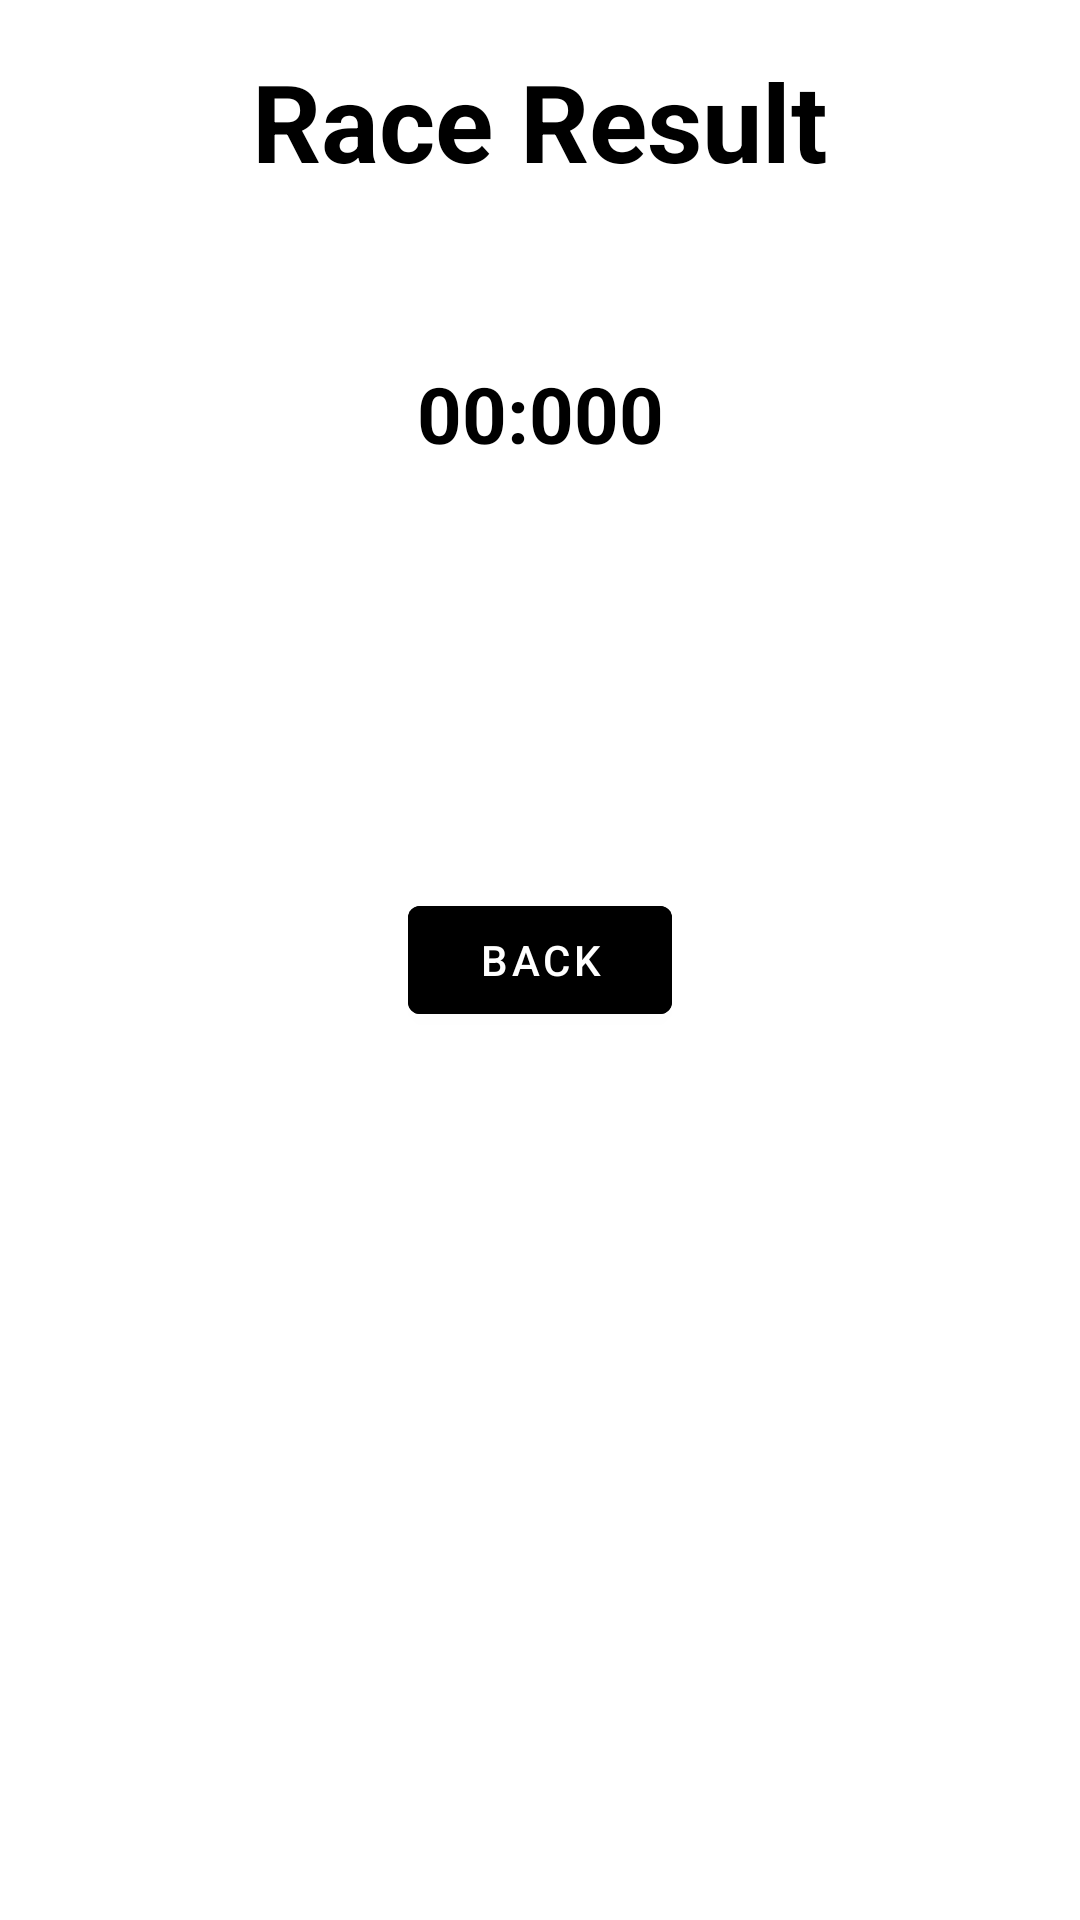

Reconstruct the res/layout file that produces this screen, plus the resources it refers to.
<!-- AndroidManifest.xml: application theme Theme.PoseDetectionDemo -->
<!-- res/layout/fragment_results.xml -->
<?xml version="1.0" encoding="utf-8"?>
<androidx.constraintlayout.widget.ConstraintLayout xmlns:android="http://schemas.android.com/apk/res/android"
    android:layout_width="match_parent"
    android:layout_height="match_parent"
    xmlns:app="http://schemas.android.com/apk/res-auto">

    <TextView
        android:id="@+id/title"
        android:layout_width="wrap_content"
        android:layout_height="wrap_content"
        app:layout_constraintTop_toTopOf="parent"
        app:layout_constraintStart_toStartOf="parent"
        app:layout_constraintEnd_toEndOf="parent"
        android:textAllCaps="false"
        android:textStyle="bold"
        android:layout_marginTop="16dp"
        android:textSize="36sp"
        android:textColor="@color/black"
        android:text="Race Result"/>


    <TextView
        android:id="@+id/time_result"
        android:layout_width="wrap_content"
        android:layout_height="wrap_content"
        app:layout_constraintTop_toBottomOf="@+id/title"
        app:layout_constraintStart_toStartOf="parent"
        app:layout_constraintEnd_toEndOf="parent"
        android:textAllCaps="false"
        android:textStyle="bold"
        android:layout_marginTop="56dp"
        android:textSize="26sp"
        android:textColor="@color/black"
        android:text="00:000"/>

    <LinearLayout
        android:layout_width="wrap_content"
        android:layout_height="wrap_content"
        app:layout_constraintStart_toStartOf="parent"
        app:layout_constraintEnd_toEndOf="parent"
        app:layout_constraintTop_toTopOf="parent"
        app:layout_constraintBottom_toBottomOf="parent"
        android:orientation="vertical">

        <com.google.android.material.button.MaterialButton
            android:layout_width="match_parent"
            android:layout_height="wrap_content"
            android:backgroundTint="@color/black"
            android:id="@+id/back_bttn"
            android:text="Back" />
    </LinearLayout>


</androidx.constraintlayout.widget.ConstraintLayout>
<!-- resources referenced by this layout -->
<resources>
  <style name="Theme.PoseDetectionDemo" parent="Theme.MaterialComponents.DayNight.NoActionBar">
          
          <item name="colorPrimary">@color/purple_500</item>
          <item name="colorPrimaryVariant">@color/purple_700</item>
          <item name="colorOnPrimary">@color/white</item>
          
          <item name="colorSecondary">@color/teal_200</item>
          <item name="colorSecondaryVariant">@color/teal_700</item>
          <item name="colorOnSecondary">@color/black</item>
          
          <item name="android:statusBarColor" tools:targetApi="l">?attr/colorPrimaryVariant</item>
          
      </style>
  <!-- not gathered from this repository: default colours our renderer supplied (Android Studio template values) -->
  <color name="purple_500">#FF6200EE</color>
  <color name="purple_700">#FF3700B3</color>
  <color name="teal_200">#FF03DAC5</color>
  <color name="teal_700">#FF018786</color>
  <color name="black">#FF000000</color>
  <color name="white">#FFFFFFFF</color>
</resources>
